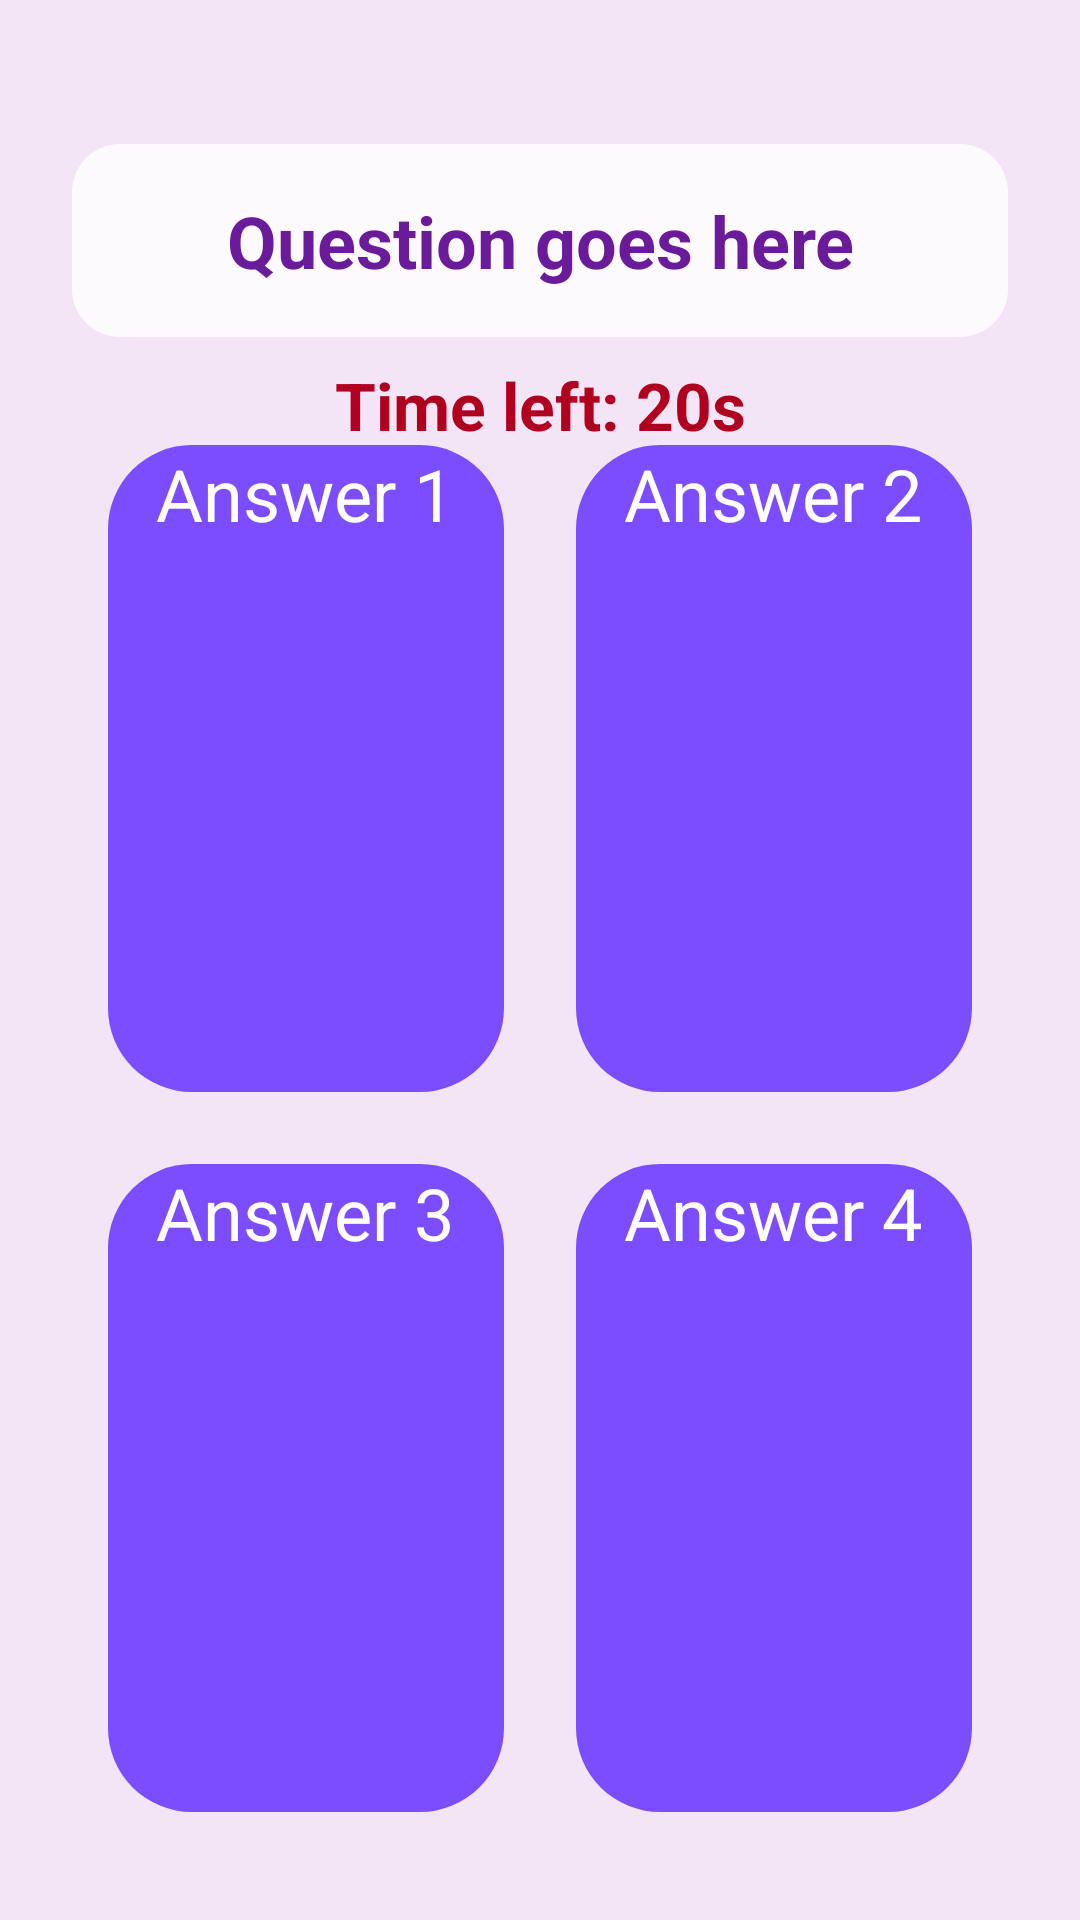

Write the Android layout XML for this screen, with the resource values it uses.
<!-- AndroidManifest.xml: application theme Theme.MathMasters -->
<!-- res/layout/activity_practice.xml -->
<?xml version="1.0" encoding="utf-8"?>
<androidx.constraintlayout.widget.ConstraintLayout xmlns:android="http://schemas.android.com/apk/res/android"
    xmlns:app="http://schemas.android.com/apk/res-auto"
    xmlns:tools="http://schemas.android.com/tools"
    android:layout_width="match_parent"
    android:layout_height="match_parent"
    android:background="#F3E5F5">

    <TextView
        android:id="@+id/questionText"
        android:layout_width="0dp"
        android:layout_height="wrap_content"
        android:text="Question goes here"
        android:textSize="24sp"
        android:textColor="#6A1B9A"
        android:textStyle="bold"
        android:background="@drawable/bg_text_rounded_white"
        android:padding="16dp"
        android:gravity="center"
        android:textAlignment="center"
        app:layout_constraintTop_toTopOf="parent"
        app:layout_constraintStart_toStartOf="parent"
        app:layout_constraintEnd_toEndOf="parent"
        android:layout_marginTop="48dp"
        android:layout_marginStart="24dp"
        android:layout_marginEnd="24dp" />

    <TextView
        android:id="@+id/timerText"
        android:layout_width="wrap_content"
        android:layout_height="wrap_content"
        android:text="Time left: 20s"
        android:textSize="22sp"
        android:textColor="#B00020"
        android:textStyle="bold"
        android:gravity="center"
        app:layout_constraintTop_toBottomOf="@id/questionText"
        app:layout_constraintStart_toStartOf="parent"
        app:layout_constraintEnd_toEndOf="parent"
        android:layout_marginTop="8dp" />

    <GridLayout
        android:id="@+id/answersGrid"
        android:layout_width="0dp"
        android:layout_height="0dp"
        android:layout_margin="24dp"
        android:alignmentMode="alignMargins"
        android:columnCount="2"
        android:rowCount="2"
        android:rowOrderPreserved="false"
        android:useDefaultMargins="true"
        app:layout_constraintTop_toBottomOf="@id/questionText"
        app:layout_constraintBottom_toTopOf="@id/nextBtn"
        app:layout_constraintEnd_toEndOf="parent"
        app:layout_constraintStart_toStartOf="parent">

        <Button
            android:id="@+id/answerBtn1"
            style="@style/PurpleButton"
            android:layout_rowWeight="1"
            android:layout_columnWeight="1"
            android:layout_gravity="fill"
            android:minHeight="100dp"
            android:text="Answer 1"
            android:textSize="24sp" />

        <Button
            android:id="@+id/answerBtn2"
            style="@style/PurpleButton"
            android:layout_rowWeight="1"
            android:layout_columnWeight="1"
            android:layout_gravity="fill"
            android:minHeight="100dp"
            android:text="Answer 2"
            android:textSize="24sp" />

        <Button
            android:id="@+id/answerBtn3"
            style="@style/PurpleButton"
            android:layout_rowWeight="1"
            android:layout_columnWeight="1"
            android:layout_gravity="fill"
            android:minHeight="100dp"
            android:text="Answer 3"
            android:textSize="24sp" />

        <Button
            android:id="@+id/answerBtn4"
            style="@style/PurpleButton"
            android:layout_rowWeight="1"
            android:layout_columnWeight="1"
            android:layout_gravity="fill"
            android:minHeight="100dp"
            android:text="Answer 4"
            android:textSize="24sp" />
    </GridLayout>

    <TextView
        android:id="@+id/feedbackText"
        android:layout_width="wrap_content"
        android:layout_height="wrap_content"
        android:text=""
        android:textSize="18sp"
        android:textColor="#4A148C"
        android:background="@drawable/bg_text_rounded_white"
        android:padding="10dp"
        android:visibility="gone"
        app:layout_constraintTop_toBottomOf="@id/answerBtn4"
        app:layout_constraintStart_toStartOf="parent"
        app:layout_constraintEnd_toEndOf="parent"
        android:layout_marginTop="32dp" />

    <Button
        android:id="@+id/nextBtn"
        style="@style/PurpleButton"
        android:layout_width="0dp"
        android:layout_height="56dp"
        android:text="Next"
        android:visibility="gone"
        app:layout_constraintBottom_toBottomOf="parent"
        app:layout_constraintStart_toStartOf="parent"
        app:layout_constraintEnd_toEndOf="parent"
        android:layout_marginStart="32dp"
        android:layout_marginEnd="32dp"
        android:layout_marginBottom="32dp"
        android:elevation="8dp" />

</androidx.constraintlayout.widget.ConstraintLayout>
<!-- resources referenced by this layout -->
<resources>
  <!-- drawable bg_text_rounded_white (drawable) -->
  <?xml version="1.0" encoding="utf-8"?>
  <shape xmlns:android="http://schemas.android.com/apk/res/android"
      android:shape="rectangle">
      <solid android:color="#CCFFFFFF"/>
      <corners android:radius="16dp"/>
  </shape>
  <style name="PurpleButton">
          <item name="android:background">@drawable/btn_purple_bg</item>
          <item name="android:textColor">#FFFFFF</item>
          <item name="android:textSize">18sp</item>
          <item name="android:layout_margin">12dp</item>
          <item name="android:paddingLeft">16dp</item>
          <item name="android:paddingRight">16dp</item>
      </style>
  <!-- drawable btn_purple_bg (drawable) -->
  <shape xmlns:android="http://schemas.android.com/apk/res/android"
      android:shape="rectangle">
      <solid android:color="#7C4DFF"/>
      <corners android:radius="28dp"/>
  </shape>
</resources>
